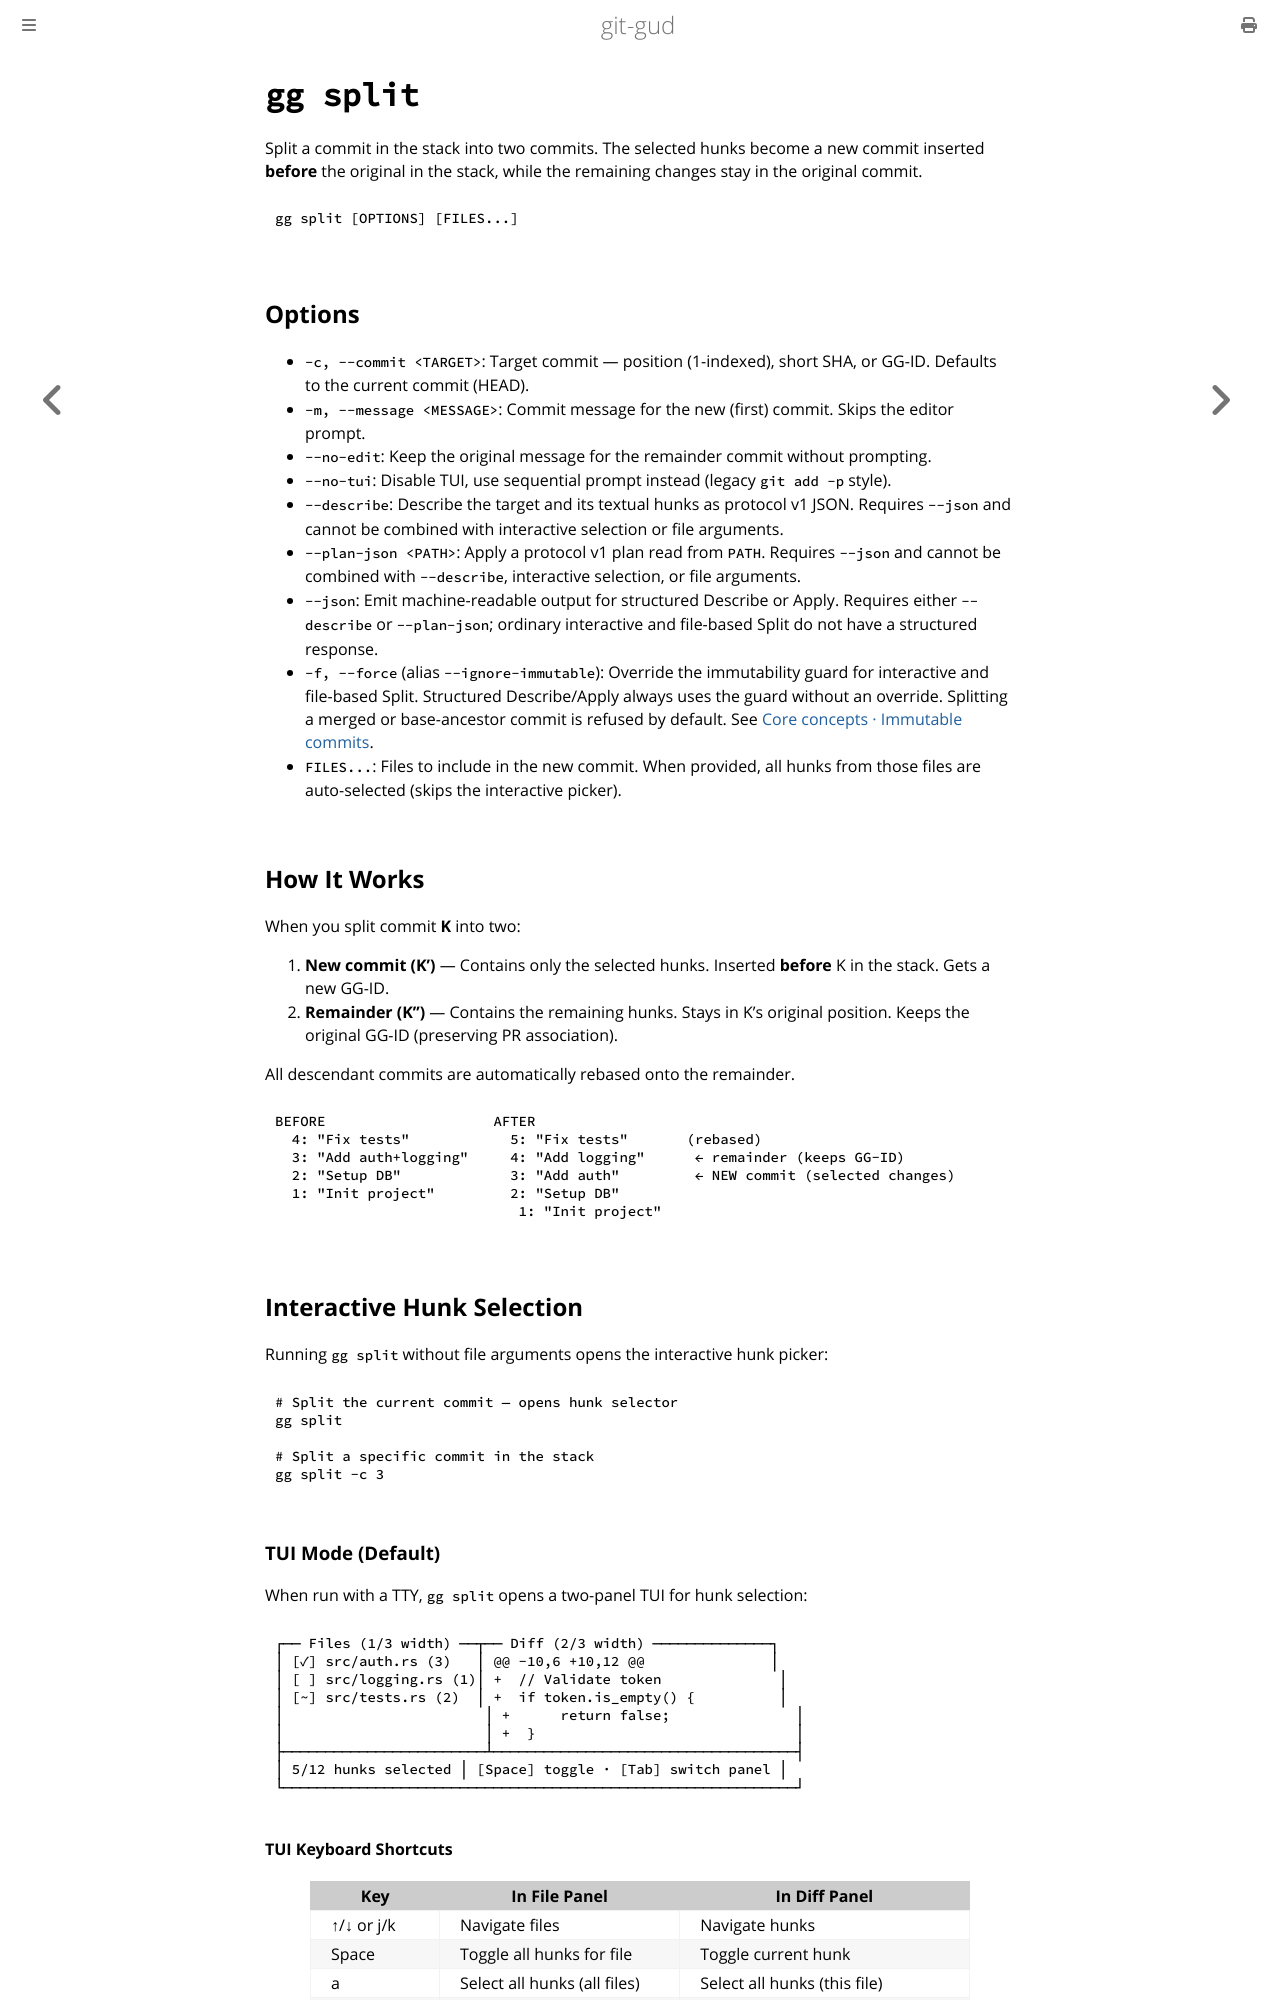

repository: mrmans0n/git-gud · page: pr-preview/pr-487/commands/split.html · generator: mdbook

# `gg split`

Split a commit in the stack into two commits. The selected hunks become a new commit inserted **before** the original in the stack, while the remaining changes stay in the original commit.

```bash
gg split [OPTIONS] [FILES...]
```

## Options

- `-c, --commit <TARGET>`: Target commit — position (1-indexed), short SHA, or GG-ID. Defaults to the current commit (HEAD).
- `-m, --message <MESSAGE>`: Commit message for the new (first) commit. Skips the editor prompt.
- `--no-edit`: Keep the original message for the remainder commit without prompting.
- `--no-tui`: Disable TUI, use sequential prompt instead (legacy `git add -p` style).
- `--describe`: Describe the target and its textual hunks as protocol v1 JSON.
  Requires `--json` and cannot be combined with interactive selection or file
  arguments.
- `--plan-json <PATH>`: Apply a protocol v1 plan read from `PATH`. Requires
  `--json` and cannot be combined with `--describe`, interactive selection, or
  file arguments.
- `--json`: Emit machine-readable output for structured Describe or Apply.
  Requires either `--describe` or `--plan-json`; ordinary interactive and
  file-based Split do not have a structured response.
- `-f, --force` (alias `--ignore-immutable`): Override the immutability guard
  for interactive and file-based Split. Structured Describe/Apply always uses
  the guard without an override. Splitting a merged or base-ancestor commit is refused by default. See
  [Core concepts · Immutable commits](../core-concepts.md#immutable-commits).
- `FILES...`: Files to include in the new commit. When provided, all hunks from those files are auto-selected (skips the interactive picker).

## How It Works

When you split commit **K** into two:

1. **New commit (K')** — Contains only the selected hunks. Inserted **before** K in the stack. Gets a new GG-ID.
2. **Remainder (K'')** — Contains the remaining hunks. Stays in K's original position. Keeps the original GG-ID (preserving PR association).

All descendant commits are automatically rebased onto the remainder.

```
BEFORE                    AFTER
  4: "Fix tests"            5: "Fix tests"       (rebased)
  3: "Add auth+logging"     4: "Add logging"      ← remainder (keeps GG-ID)
  2: "Setup DB"             3: "Add auth"         ← NEW commit (selected changes)
  1: "Init project"         2: "Setup DB"
                             1: "Init project"
```

## Interactive Hunk Selection

Running `gg split` without file arguments opens the interactive hunk picker:

```bash
# Split the current commit — opens hunk selector
gg split

# Split a specific commit in the stack
gg split -c 3
```

### TUI Mode (Default)

When run with a TTY, `gg split` opens a two-panel TUI for hunk selection:

```
┌── Files (1/3 width) ──┬── Diff (2/3 width) ──────────────┐
│ [✓] src/auth.rs (3)   │ @@ -10,6 +10,12 @@               │
│ [ ] src/logging.rs (1)│ +  // Validate token              │
│ [~] src/tests.rs (2)  │ +  if token.is_empty() {          │
│                        │ +      return false;               │
│                        │ +  }                               │
├────────────────────────┴────────────────────────────────────┤
│ 5/12 hunks selected │ [Space] toggle · [Tab] switch panel │
└─────────────────────────────────────────────────────────────┘
```
